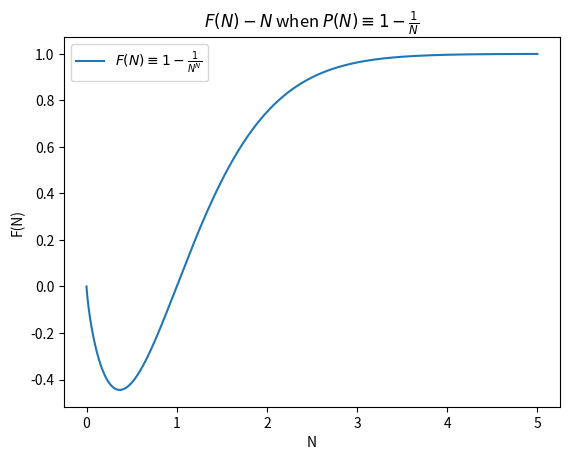

Python code for this plot:
# PRJDIR/src/modelplot1f.py

import numpy
import matplotlib.pyplot

NFROM = 0
NTO = 5
NSTEP = 0.0001

nlist = numpy.arange(NFROM, NTO, NSTEP)
flist = [(1-1/n**n) for n in nlist]

matplotlib.pyplot.title(r"$F(N)-N$ when $P(N) \equiv 1 - \frac {1} {N}$")
matplotlib.pyplot.xlabel(r"N")
matplotlib.pyplot.ylabel(r"F(N)")
matplotlib.pyplot.plot(nlist, flist,
                       label=r"$F(N) \equiv 1 - \frac {1} {N^N}$")
matplotlib.pyplot.legend()

matplotlib.pyplot.show()
